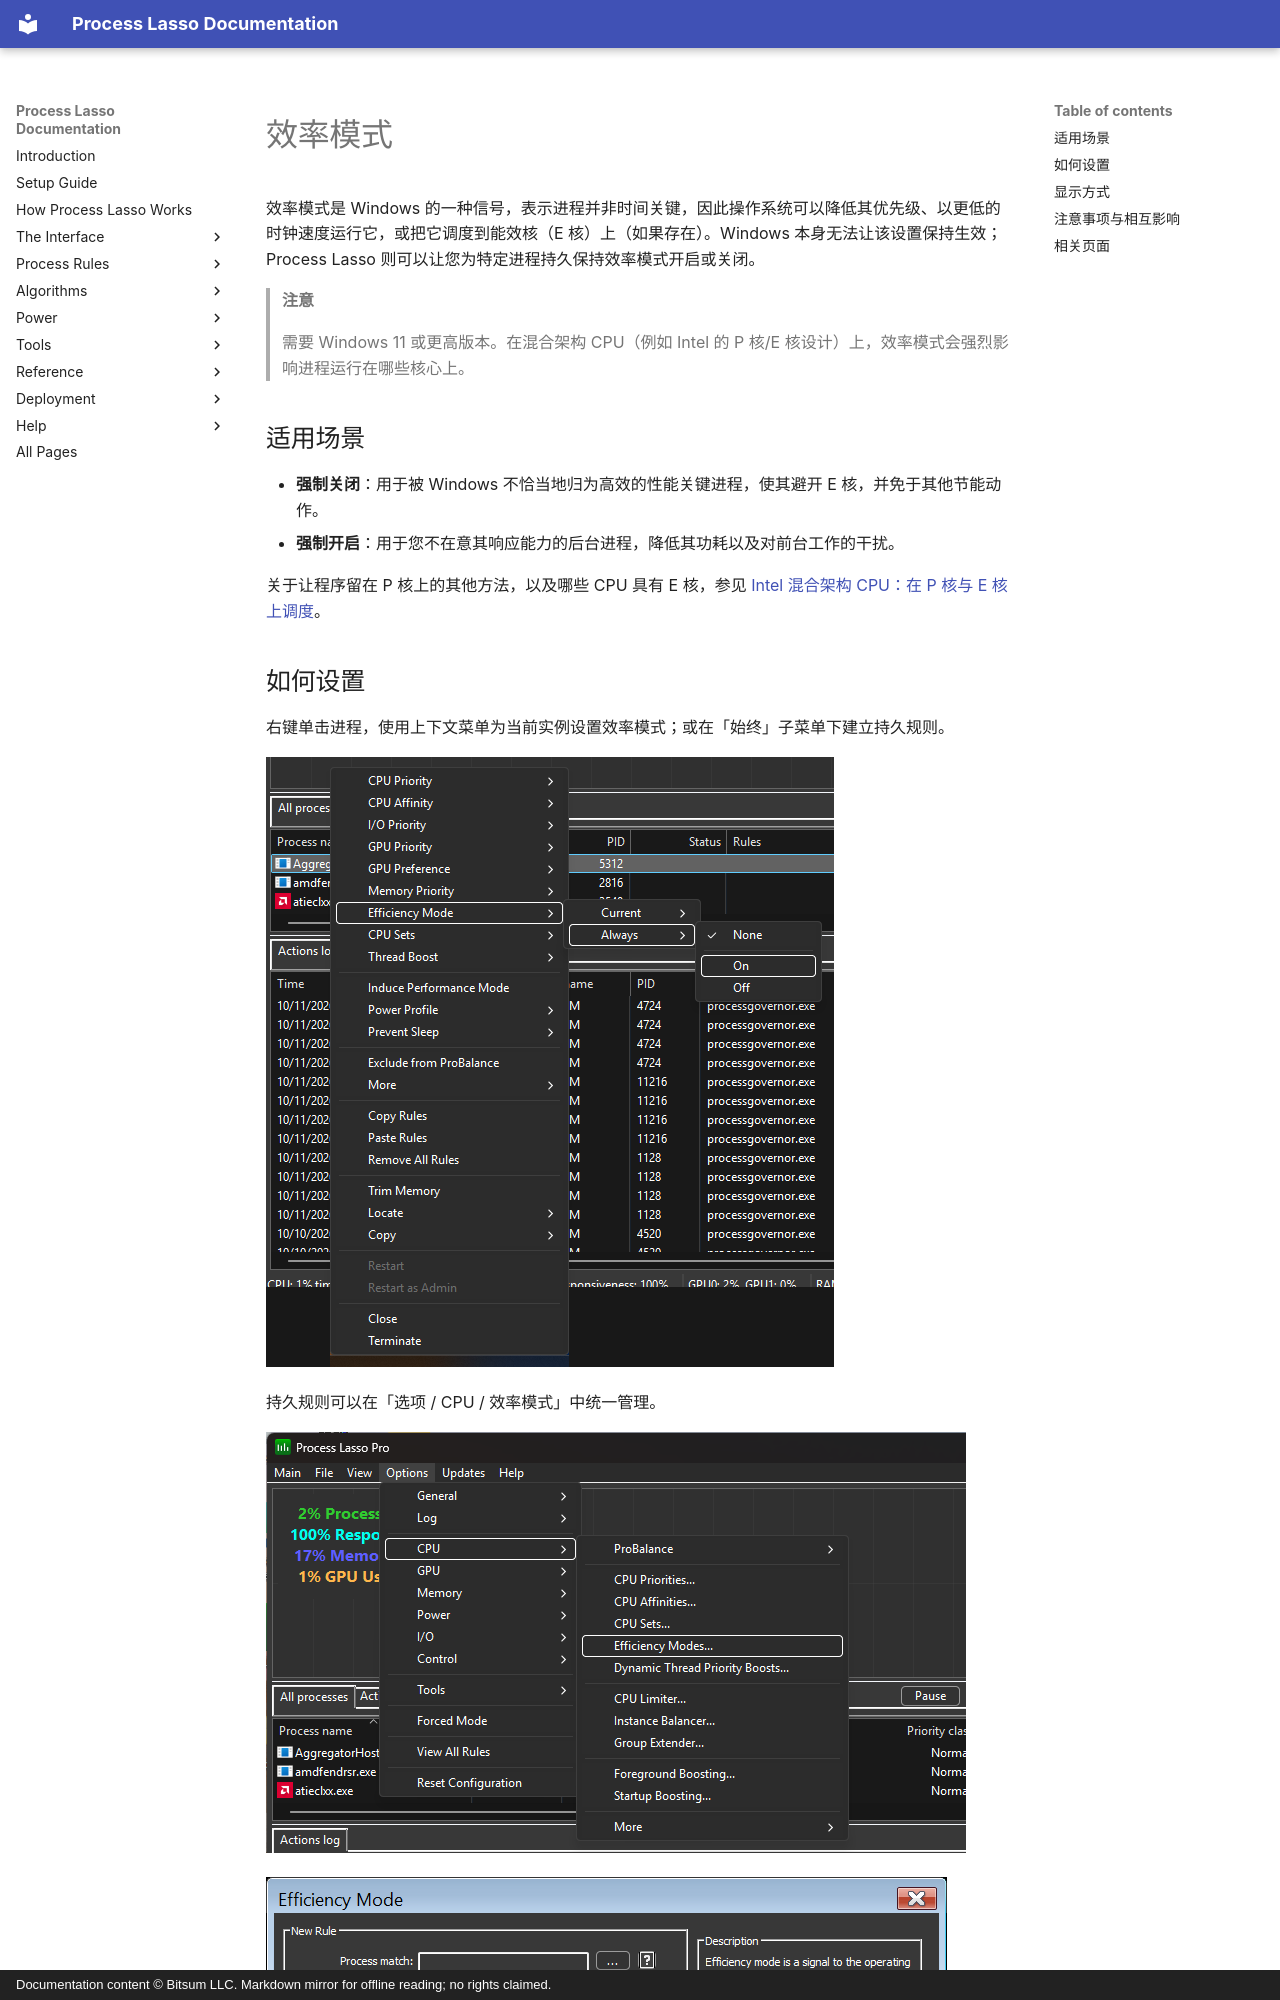

repository: Vstory/ProcessLasso-Docs · page: zh-CN/rules/efficiency-mode.html · generator: mkdocs · copyright: Documentation content © Bitsum LLC. Markdown mirror for offline reading; no rights claimed.

<!-- source: https://bitsum.com/apps/process-lasso/docs/rules/efficiency-mode/ -->

<a id="efficiency_mode"></a>

<a id="efficiency-mode"></a>

# 效率模式

效率模式是 Windows 的一种信号，表示进程并非时间关键，因此操作系统可以降低其优先级、以更低的时钟速度运行它，或把它调度到能效核（E 核）上（如果存在）。Windows 本身无法让该设置保持生效；Process Lasso 则可以让您为特定进程持久保持效率模式开启或关闭。

> **注意**
>
> 需要 Windows 11 或更高版本。在混合架构 CPU（例如 Intel 的 P 核/E 核设计）上，效率模式会强烈影响进程运行在哪些核心上。

<a id="when-to-use-it"></a>

## 适用场景

- **强制关闭**：用于被 Windows 不恰当地归为高效的性能关键进程，使其避开 E 核，并免于其他节能动作。
- **强制开启**：用于您不在意其响应能力的后台进程，降低其功耗以及对前台工作的干扰。

关于让程序留在 P 核上的其他方法，以及哪些 CPU 具有 E 核，参见 [Intel 混合架构 CPU：在 P 核与 E 核上调度](https://bitsum.com/intel-hybrid-p-cores-e-cores/)。

<a id="how-to-set-it"></a>
